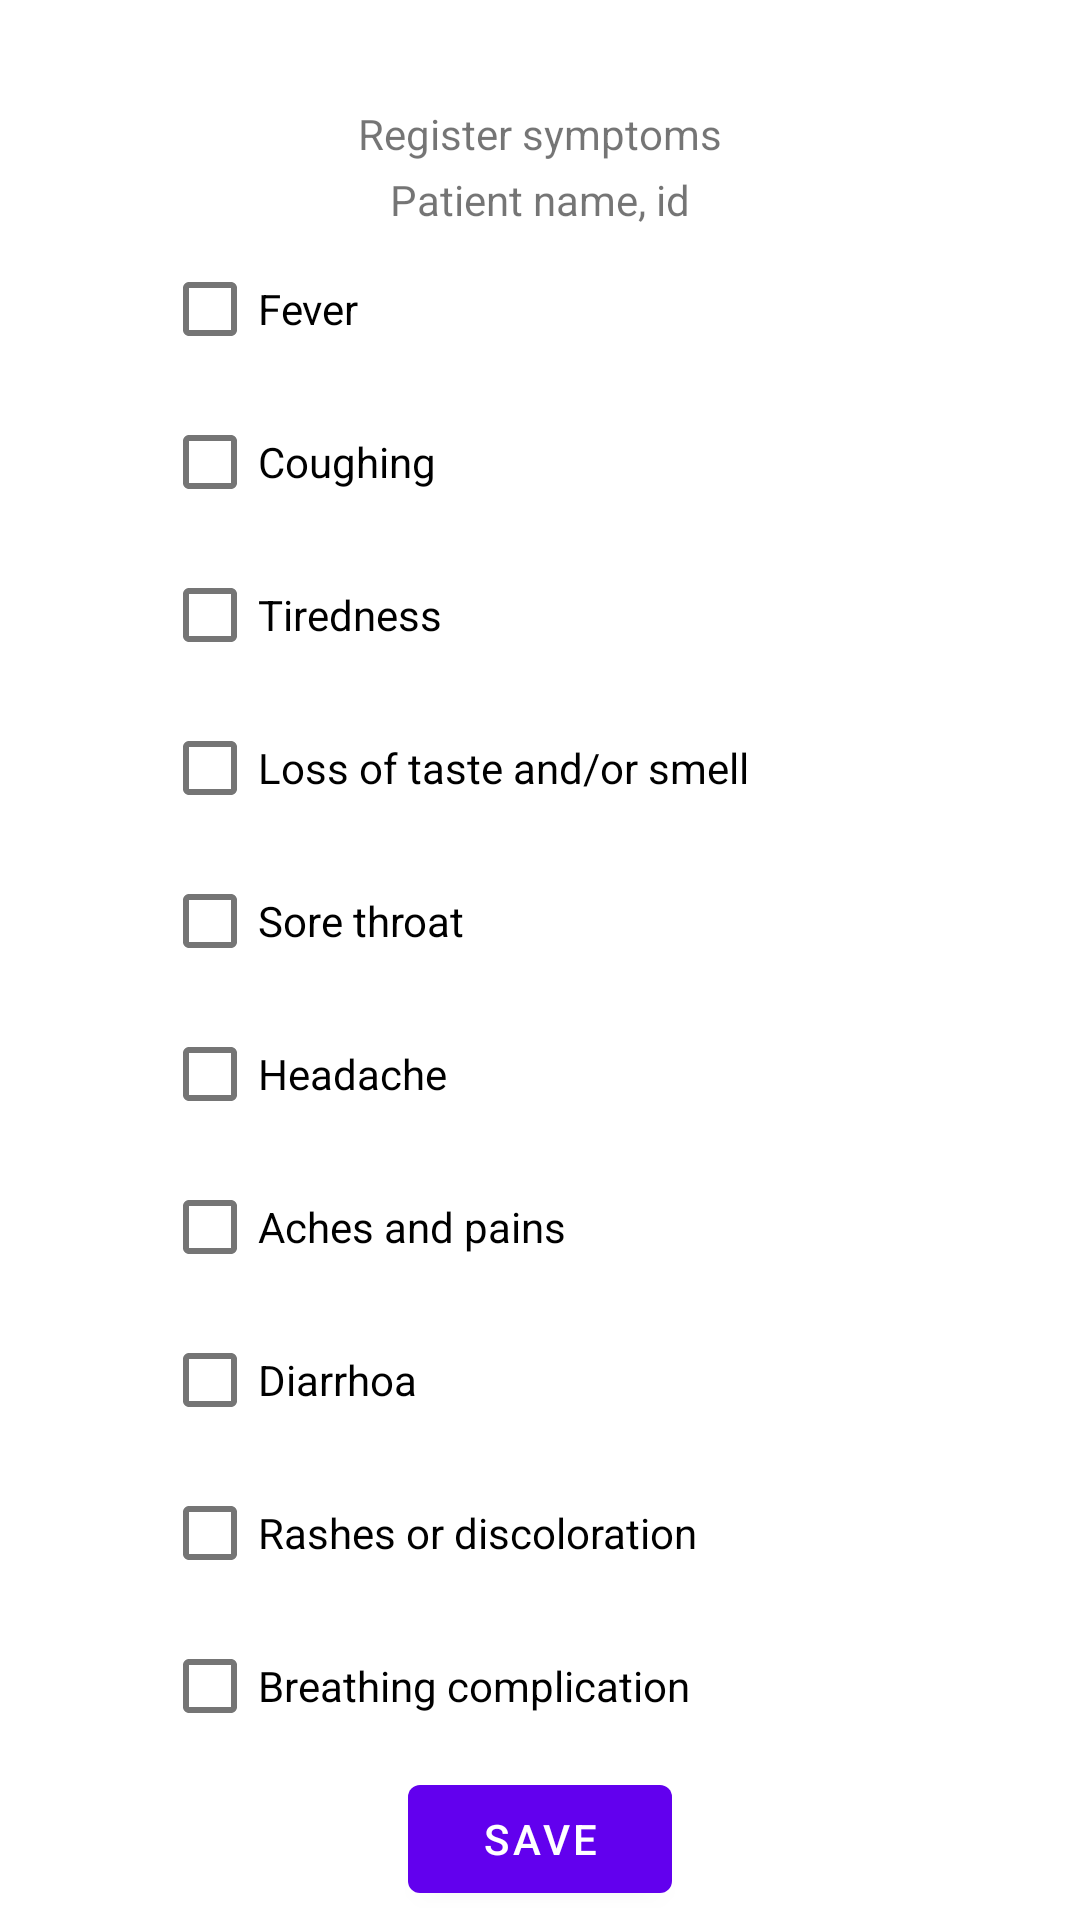

Here is an Android app screen rendered from its layout file. Give the layout XML and the strings, colors and styles it references.
<!-- AndroidManifest.xml: application theme Theme.Oblig3android -->
<!-- res/layout/fragment_log_symptoms.xml -->
<?xml version="1.0" encoding="utf-8"?>
<androidx.constraintlayout.widget.ConstraintLayout
        xmlns:android="http://schemas.android.com/apk/res/android"
        xmlns:app="http://schemas.android.com/apk/res-auto"
        xmlns:tools="http://schemas.android.com/tools"
        android:layout_width="match_parent"
        android:layout_height="match_parent"
        tools:context=".loggSymptoms.LoggSymptomsFragment">

    

    
    

    

    <androidx.constraintlayout.widget.Guideline
            android:id="@+id/log_symptoms_guideline_vertical"
            android:layout_width="wrap_content"
            android:layout_height="wrap_content"
            android:orientation="vertical"
            app:layout_constraintGuide_percent="0.15"/>

    <androidx.constraintlayout.widget.Guideline
            android:id="@+id/log_symptoms_guideline_horizontal"
            android:layout_width="wrap_content"
            android:layout_height="wrap_content"
            android:orientation="horizontal"
            app:layout_constraintGuide_percent="0.05"/>

    <TextView
            android:id="@+id/register_symptoms"
            android:layout_width="wrap_content"
            android:layout_height="wrap_content"
            android:text="@string/register_symptoms"
            app:layout_constraintTop_toTopOf="@+id/log_symptoms_guideline_horizontal"
            app:layout_constraintStart_toStartOf="parent"
            app:layout_constraintEnd_toEndOf="parent"
            app:layout_constraintBottom_toTopOf="@id/patient_name"
    />
    <TextView android:id="@+id/patient_name"
              android:layout_width="wrap_content"
              android:layout_height="wrap_content"
              android:text="Patient name, id"
              app:layout_constraintTop_toBottomOf="@+id/register_symptoms"
              app:layout_constraintStart_toStartOf="parent"
              app:layout_constraintEnd_toEndOf="parent"
              app:layout_constraintBottom_toTopOf="@id/checkbox_fever"
    />

    <CheckBox android:id="@+id/checkbox_fever"
              android:text="@string/fever"
              android:layout_width="wrap_content"
              android:layout_height="wrap_content"
              app:layout_constraintTop_toBottomOf="@+id/patient_name"
              app:layout_constraintStart_toStartOf="@+id/log_symptoms_guideline_vertical"
              app:layout_constraintBottom_toTopOf="@+id/checkbox_coughing"
    />

    <CheckBox android:id="@+id/checkbox_coughing"
              android:text="@string/coughing"
              android:layout_width="wrap_content"
              android:layout_height="wrap_content"
              app:layout_constraintTop_toBottomOf="@+id/checkbox_fever"
              app:layout_constraintStart_toStartOf="@+id/log_symptoms_guideline_vertical"
              app:layout_constraintBottom_toTopOf="@+id/checkbox_tiredness"
    />

    <CheckBox android:id="@+id/checkbox_tiredness"
              android:text="@string/tiredness"
              android:layout_width="wrap_content"
              android:layout_height="wrap_content"
              app:layout_constraintTop_toBottomOf="@+id/checkbox_coughing"
              app:layout_constraintStart_toStartOf="@+id/log_symptoms_guideline_vertical"
              app:layout_constraintBottom_toTopOf="@+id/checkbox_loss_of_taste_and_smell"
    />

    <CheckBox android:id="@+id/checkbox_loss_of_taste_and_smell"
              android:text="@string/loss_of_taste_and_or_smell"
              android:layout_width="wrap_content"
              android:layout_height="wrap_content"
              app:layout_constraintTop_toBottomOf="@+id/checkbox_tiredness"
              app:layout_constraintStart_toStartOf="@+id/log_symptoms_guideline_vertical"
              app:layout_constraintBottom_toTopOf="@+id/checkbox_sore_throat"
    />

    <CheckBox android:id="@+id/checkbox_sore_throat"
              android:text="@string/sore_throat"
              android:layout_width="wrap_content"
              android:layout_height="wrap_content"
              app:layout_constraintTop_toBottomOf="@+id/checkbox_loss_of_taste_and_smell"
              app:layout_constraintStart_toStartOf="@+id/log_symptoms_guideline_vertical"
              app:layout_constraintBottom_toTopOf="@+id/checkbox_headache"
    />

    <CheckBox android:id="@+id/checkbox_headache"
              android:text="@string/headache"
              android:layout_width="wrap_content"
              android:layout_height="wrap_content"
              app:layout_constraintTop_toBottomOf="@+id/checkbox_sore_throat"
              app:layout_constraintStart_toStartOf="@+id/log_symptoms_guideline_vertical"
              app:layout_constraintBottom_toTopOf="@+id/checkbox_aches_and_pains"
    />

    <CheckBox android:id="@+id/checkbox_aches_and_pains"
              android:text="@string/aches_and_pains"
              android:layout_width="wrap_content"
              android:layout_height="wrap_content"
              app:layout_constraintTop_toBottomOf="@+id/checkbox_headache"
              app:layout_constraintStart_toStartOf="@+id/log_symptoms_guideline_vertical"
              app:layout_constraintBottom_toTopOf="@+id/checkbox_diarrhoea"
    />

    <CheckBox android:id="@+id/checkbox_diarrhoea"
              android:text="@string/diarrhoa"
              android:layout_width="wrap_content"
              android:layout_height="wrap_content"
              app:layout_constraintTop_toBottomOf="@+id/checkbox_aches_and_pains"
              app:layout_constraintStart_toStartOf="@+id/log_symptoms_guideline_vertical"
              app:layout_constraintBottom_toTopOf="@+id/checkbox_rashes_or_discoloration"
    />

    <CheckBox android:id="@+id/checkbox_rashes_or_discoloration"
              android:text="@string/rashes_or_discoloration"
              android:layout_width="wrap_content"
              android:layout_height="wrap_content"
              app:layout_constraintTop_toBottomOf="@+id/checkbox_diarrhoea"
              app:layout_constraintStart_toStartOf="@+id/log_symptoms_guideline_vertical"
              app:layout_constraintBottom_toTopOf="@+id/checkbox_breathing_complication"
    />

    <CheckBox android:id="@+id/checkbox_breathing_complication"
              android:text="@string/breathing_complication"
              android:layout_width="wrap_content"
              android:layout_height="wrap_content"
              app:layout_constraintTop_toBottomOf="@+id/checkbox_rashes_or_discoloration"
              app:layout_constraintStart_toStartOf="@+id/log_symptoms_guideline_vertical"
              app:layout_constraintBottom_toTopOf="@+id/button_save"
    />

    <Button
            android:id="@+id/button_save"
            android:layout_width="wrap_content"
            android:layout_height="wrap_content"
            android:text="@string/save"
            app:layout_constraintTop_toBottomOf="@id/checkbox_breathing_complication"
            app:layout_constraintStart_toStartOf="parent"
            app:layout_constraintEnd_toEndOf="parent"
            app:layout_constraintBottom_toBottomOf="parent"
    />

</androidx.constraintlayout.widget.ConstraintLayout>
<!-- resources referenced by this layout -->
<resources>
  <string name="aches_and_pains">Aches and pains</string>
  <string name="breathing_complication">Breathing complication</string>
  <string name="coughing">Coughing</string>
  <string name="diarrhoa">Diarrhoa</string>
  <string name="fever">Fever</string>
  <string name="headache">Headache</string>
  <string name="loss_of_taste_and_or_smell">Loss of taste and/or smell</string>
  <string name="rashes_or_discoloration">Rashes or discoloration</string>
  <string name="register_symptoms">Register symptoms</string>
  <string name="save">Save</string>
  <string name="sore_throat">Sore throat</string>
  <string name="tiredness">Tiredness</string>
  <style name="Theme.Oblig3android" parent="Theme.MaterialComponents.DayNight.DarkActionBar">
          
          <item name="colorPrimary">@color/purple_500</item>
          <item name="colorPrimaryVariant">@color/purple_700</item>
          <item name="colorOnPrimary">@color/white</item>
          
          <item name="colorSecondary">@color/teal_200</item>
          <item name="colorSecondaryVariant">@color/teal_700</item>
          <item name="colorOnSecondary">@color/black</item>
          
          <item name="android:statusBarColor" tools:targetApi="l">?attr/colorPrimaryVariant</item>
          
      </style>
  <!-- not gathered from this repository: default colours our renderer supplied (Android Studio template values) -->
  <color name="purple_500">#FF6200EE</color>
  <color name="purple_700">#FF3700B3</color>
  <color name="teal_200">#FF03DAC5</color>
  <color name="teal_700">#FF018786</color>
  <color name="black">#FF000000</color>
  <color name="white">#FFFFFFFF</color>
</resources>
